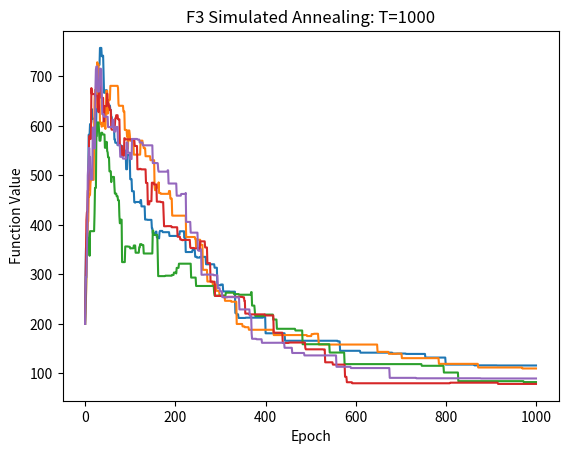

The script that saved this image:
import numpy as np
import matplotlib.pyplot as plt


def simulated_annealing_f3(temp):
    
    yax = []
    iterations = 0
    epoch = 1
    x0 = np.ones((50))*2
    lst = []
    
    while epoch < 1001:
        f0 = 0
        for i in x0:
            f0 += i**2
        
        lst.append(f0)
        
        x = x0 + np.random.normal(size=(50))
        f = 0
        for j in x:
            f += j ** 2
            
        
        
        if f < f0:
            x0 = x
            epoch += 1
            
        
        if f >= f0:
            e = (f0 - f)
            t = temp/epoch
            beta = np.exp(e/t)
            
            samp = np.random.uniform(0,1)
            
            if samp < beta:
                x0 = x
                epoch += 1
            
            else:
                epoch +=1
    
        if epoch == 1001 and iterations < 5:
            iterations +=1
            epoch = 1
            yax.append(lst)
            lst = []
            x0 = np.ones((50))*2
       
    
    return yax

an1 = simulated_annealing_f3(1000)
xax = np.arange(0,1000)
plt.xlabel('Epoch')
plt.ylabel('Function Value')
plt.title('F3 Simulated Annealing: T=1000')

for i in an1:
    plt.plot(xax,i)

plt.show()
